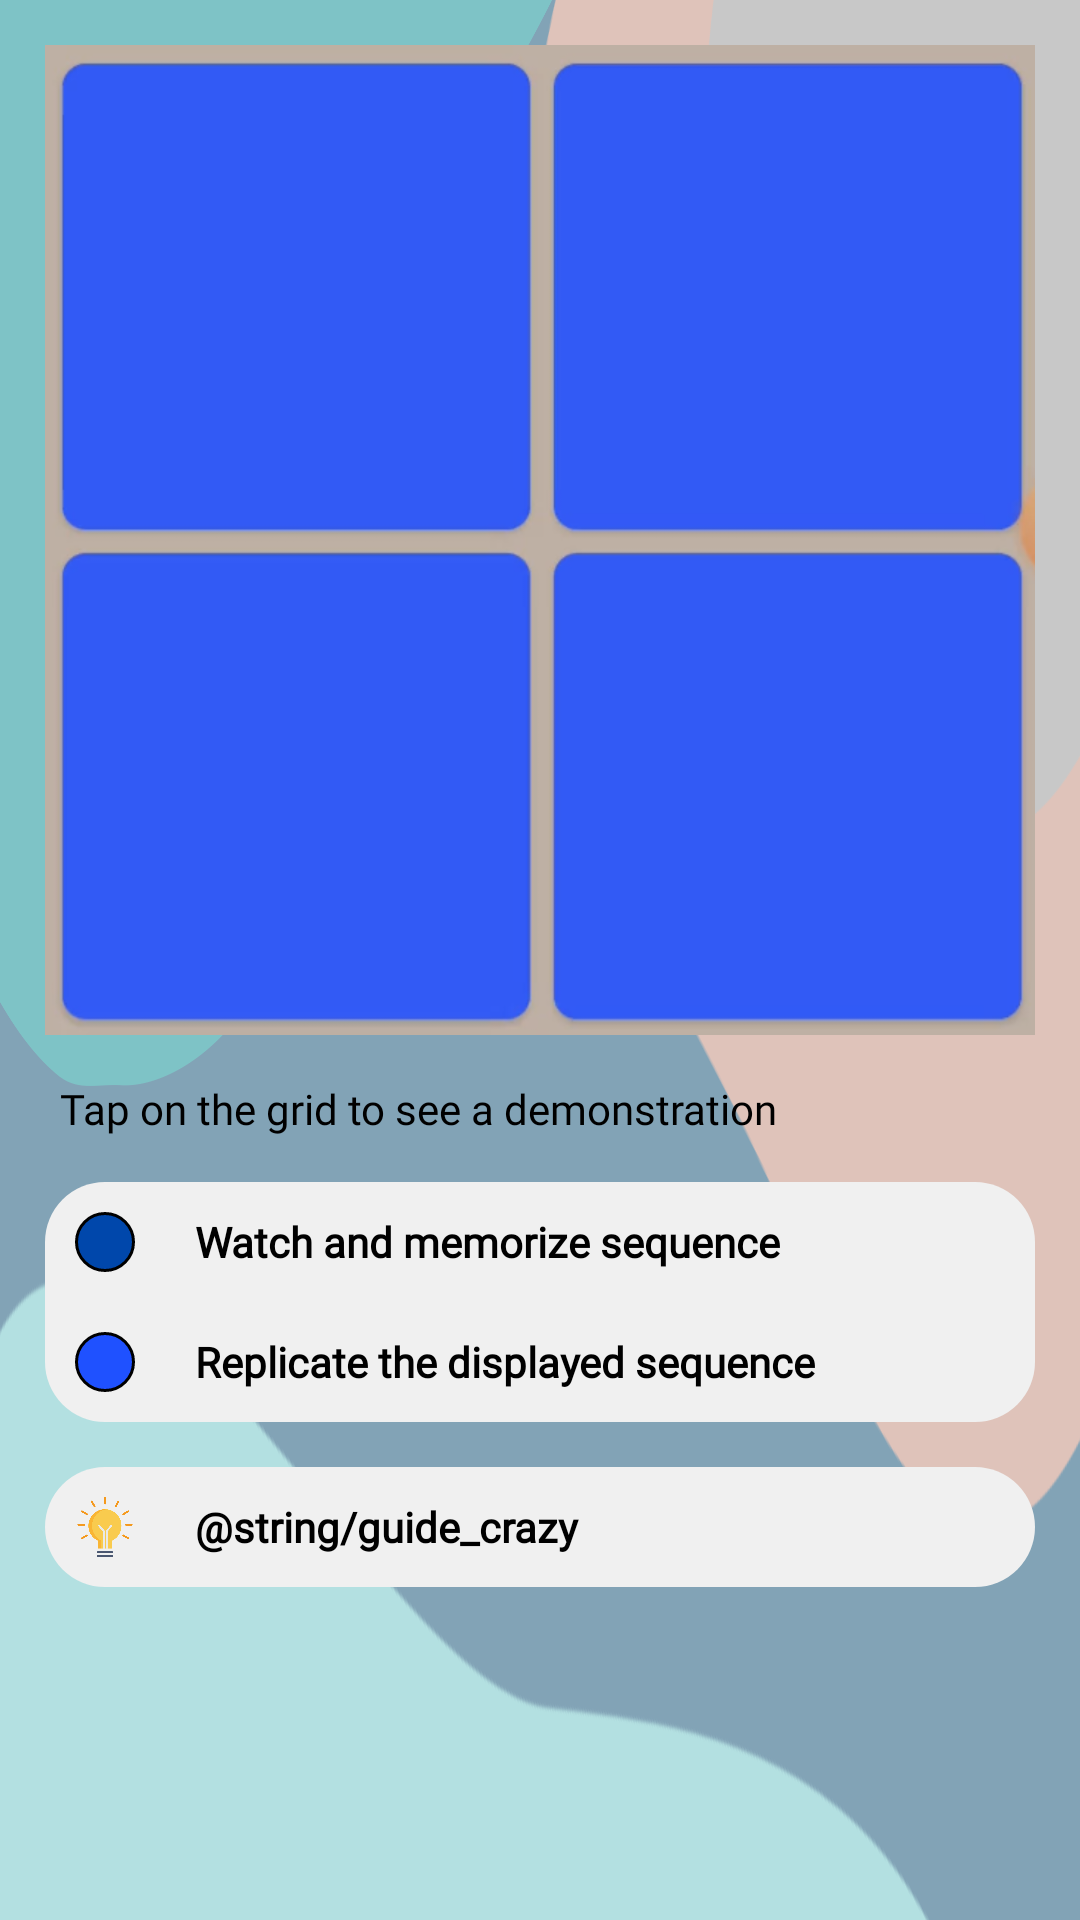

The Android layout XML behind this screen, and the referenced resources:
<!-- AndroidManifest.xml: application theme Theme.MadGrid -->
<!-- res/layout/fragment_guide_crazy.xml -->
<?xml version="1.0" encoding="utf-8"?>
<androidx.constraintlayout.widget.ConstraintLayout xmlns:android="http://schemas.android.com/apk/res/android"
    xmlns:app="http://schemas.android.com/apk/res-auto"
    xmlns:tools="http://schemas.android.com/tools"
    android:layout_width="match_parent"
    android:layout_height="wrap_content"
    android:background="@drawable/background"
    tools:context=".GuideCrazy">

    <FrameLayout
        android:id="@+id/guide_fragment_crazy_frame_layout"
        android:layout_width="match_parent"
        android:layout_height="0dp"
        app:layout_constraintDimensionRatio="1:1"
        app:layout_constraintEnd_toEndOf="parent"
        app:layout_constraintHorizontal_bias="0.5"
        app:layout_constraintStart_toStartOf="parent"
        app:layout_constraintTop_toTopOf="parent">

        <VideoView
            android:id="@+id/guide_fragment_crazy_video"
            android:layout_width="match_parent"
            android:layout_height="match_parent"
            android:layout_margin="15dp">

        </VideoView>

        <FrameLayout
            android:id="@+id/guide_fragment_crazy_image_thumbnail"
            android:layout_width="match_parent"
            android:layout_height="match_parent"
            android:layout_margin="15dp"
            android:background="@drawable/guide_video_thumbnail" />

    </FrameLayout>

    <TextView
        android:id="@+id/guide_fragment_crazy_text_video_caption"
        android:layout_width="match_parent"
        android:layout_height="wrap_content"
        app:layout_constraintTop_toBottomOf="@id/guide_fragment_crazy_frame_layout"
        android:text="@string/guide_watch_demonstration"
        android:fontFamily="@font/ibm_plex_sans_medium"
        android:textColor="@color/black"
        android:layout_marginHorizontal="20dp" />

    <LinearLayout
        android:id="@+id/guide_fragment_crazy_linear_layout_description_container_1"
        android:background="@drawable/settings_background_game"
        android:layout_width="match_parent"
        android:layout_height="wrap_content"
        app:layout_constraintTop_toBottomOf="@id/guide_fragment_crazy_text_video_caption"
        android:layout_margin="15dp"
        android:orientation="vertical" >

        <RelativeLayout
            android:id="@+id/guide_fragment_crazy_relative_layout_button_inactive"
            android:layout_width="match_parent"
            android:layout_height="wrap_content"
            android:layout_margin="10dp">

            <ImageView
                android:id="@+id/guide_fragment_crazy_image_button_inactive"
                android:layout_width="20dp"
                android:layout_height="20dp"
                android:background="@drawable/guide_grid_background_inactive"
                android:contentDescription="@string/guide_inactive_icon" />

            <TextView
                android:id="@+id/guide_fragment_crazy_text_button_inactive_description"
                android:layout_width="wrap_content"
                android:layout_height="wrap_content"
                android:layout_centerInParent="true"
                android:layout_marginStart="20dp"
                android:layout_toEndOf="@+id/guide_fragment_crazy_image_button_inactive"
                android:fontFamily="@font/ibm_plex_sans_medium"
                android:text="@string/guide_inactive_button"
                android:textColor="@color/black"
                android:textStyle="bold" />

        </RelativeLayout>

        <RelativeLayout
            android:id="@+id/guide_fragment_crazy_relative_layout_button_active"
            android:layout_width="match_parent"
            android:layout_height="wrap_content"
            android:layout_margin="10dp">

            <ImageView
                android:id="@+id/guide_fragment_crazy_image_button_active"
                android:layout_width="20dp"
                android:layout_height="20dp"
                android:background="@drawable/guide_grid_background_active"
                android:contentDescription="@string/guide_active_icon" />

            <TextView
                android:id="@+id/guide_fragment_crazy_text_button_active_description"
                android:layout_width="wrap_content"
                android:layout_height="wrap_content"
                android:layout_centerInParent="true"
                android:layout_marginStart="20dp"
                android:layout_toEndOf="@+id/guide_fragment_crazy_image_button_active"
                android:fontFamily="@font/ibm_plex_sans_medium"
                android:text="@string/guide_active_button"
                android:textColor="@color/black"
                android:textStyle="bold" />

        </RelativeLayout>

    </LinearLayout>

    <RelativeLayout
        android:id="@+id/guide_fragment_crazy_relative_layout_hint"
        android:background="@drawable/settings_background_game"
        android:layout_width="match_parent"
        android:layout_height="wrap_content"
        app:layout_constraintTop_toBottomOf="@id/guide_fragment_crazy_linear_layout_description_container_1"
        android:layout_margin="15dp"
        android:padding="10dp"
        android:orientation="vertical" >

        <ImageView
            android:id="@+id/guide_fragment_crazy_image_hint"
            android:layout_width="20dp"
            android:layout_height="20dp"
            android:background="@drawable/guide_hint_icon"
            android:padding="8dp"
            android:contentDescription="@string/guide_hint_icon"/>

        <TextView
            android:id="@+id/guide_fragment_crazy_text_hint"
            android:layout_width="wrap_content"
            android:layout_height="wrap_content"
            android:layout_centerInParent="true"
            android:layout_marginStart="20dp"
            android:layout_toEndOf="@+id/guide_fragment_crazy_image_hint"
            android:fontFamily="@font/ibm_plex_sans_medium"
            android:text="@string/guide_crazy"
            android:textColor="@color/black"
            android:textStyle="bold" />

    </RelativeLayout>


</androidx.constraintlayout.widget.ConstraintLayout>
<!-- resources referenced by this layout -->
<resources>
  <color name="black">#FF000000</color>
  <!-- drawable background: png bitmap (drawable, 144176 bytes) -->
  <!-- drawable guide_grid_background_active (drawable) -->
  <?xml version="1.0" encoding="utf-8"?>
  <shape xmlns:android="http://schemas.android.com/apk/res/android"
      android:shape="rectangle">
  
      <solid android:color="@color/game_button_active" />
      <corners android:radius="100dp" />
      <stroke android:width="1dp" android:color="#000000" />
  
  </shape>
  <!-- drawable guide_grid_background_inactive (drawable) -->
  <?xml version="1.0" encoding="utf-8"?>
  <shape xmlns:android="http://schemas.android.com/apk/res/android"
      android:shape="rectangle">
  
      <solid android:color="@color/game_button_inactive" />
      <corners android:radius="100dp" />
      <stroke android:width="1dp" android:color="#000000" />
  
  </shape>
  <!-- drawable guide_hint_icon: png bitmap (drawable, 41341 bytes) -->
  <!-- drawable guide_video_thumbnail: png bitmap (drawable, 142957 bytes) -->
  <!-- drawable settings_background_game (drawable) -->
  <?xml version="1.0" encoding="utf-8"?>
  <shape xmlns:android="http://schemas.android.com/apk/res/android"
      android:shape="rectangle">
  
      <solid android:color="#F0F0F0" />
      <corners android:radius="20dp" />
  </shape>
  <string name="guide_active_button">Replicate the displayed sequence</string>
  <string name="guide_active_icon">active box icon</string>
  <string name="guide_hint_icon">light bulb (hint) icon</string>
  <string name="guide_inactive_button">Watch and memorize sequence</string>
  <string name="guide_inactive_icon">inactive box icon</string>
  <string name="guide_watch_demonstration">Tap on the grid to see a demonstration</string>
  <style name="Theme.MadGrid" parent="Theme.MaterialComponents.DayNight.NoActionBar">
          
          <item name="colorPrimary">@color/purple_500</item>
          <item name="colorPrimaryVariant">@color/purple_700</item>
          <item name="colorOnPrimary">@color/white</item>
          
          <item name="colorSecondary">@color/teal_200</item>
          <item name="colorSecondaryVariant">@color/teal_700</item>
          <item name="colorOnSecondary">@color/black</item>
          
          <item name="android:statusBarColor" tools:targetApi="l">?attr/colorPrimaryVariant</item>
          
      </style>
  <color name="game_button_active">#1F51FF</color>
  <color name="game_button_inactive">#0047AB</color>
  <color name="purple_500">#FF6200EE</color>
  <color name="purple_700">#FF3700B3</color>
  <color name="white">#FFFFFFFF</color>
  <color name="teal_200">#FF03DAC5</color>
  <color name="teal_700">#FF018786</color>
</resources>
